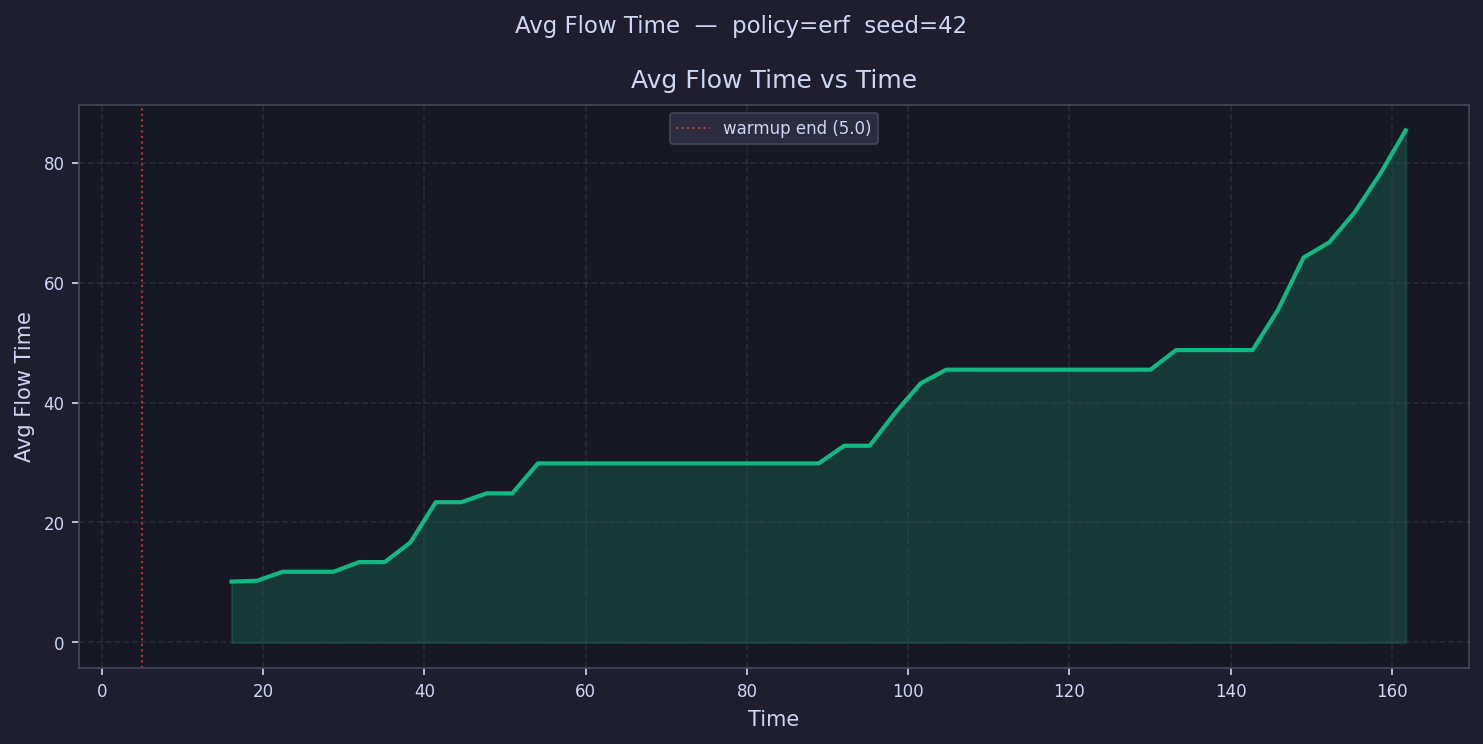

The file beside this chart, header and first rows:
time, avg_flow_time
6.583, 
9.749, 
12.92, 
16.08, 10.14
19.25, 10.29
22.41, 11.79
25.58, 11.79
28.75, 11.79
31.91, 13.4
35.08, 13.4
38.24, 16.64
41.41, 23.38
44.58, 23.38
47.74, 24.86
50.91, 24.86
54.08, 29.85
57.24, 29.85
60.41, 29.85
63.57, 29.85
66.74, 29.85
69.91, 29.85
73.07, 29.85
76.24, 29.85
79.41, 29.85
82.57, 29.85
85.74, 29.85
88.9, 29.85
92.07, 32.79
95.24, 32.79
98.4, 38.3
101.6, 43.21
104.7, 45.47
107.9, 45.47
111.1, 45.47
114.2, 45.47
117.4, 45.47
120.6, 45.47
123.7, 45.47
126.9, 45.47
130.1, 45.47
133.2, 48.74
136.4, 48.74
139.6, 48.74
142.7, 48.74
145.9, 55.49
149.1, 64.18
152.2, 66.68
155.4, 71.71
158.6, 78.13
161.7, 85.38
